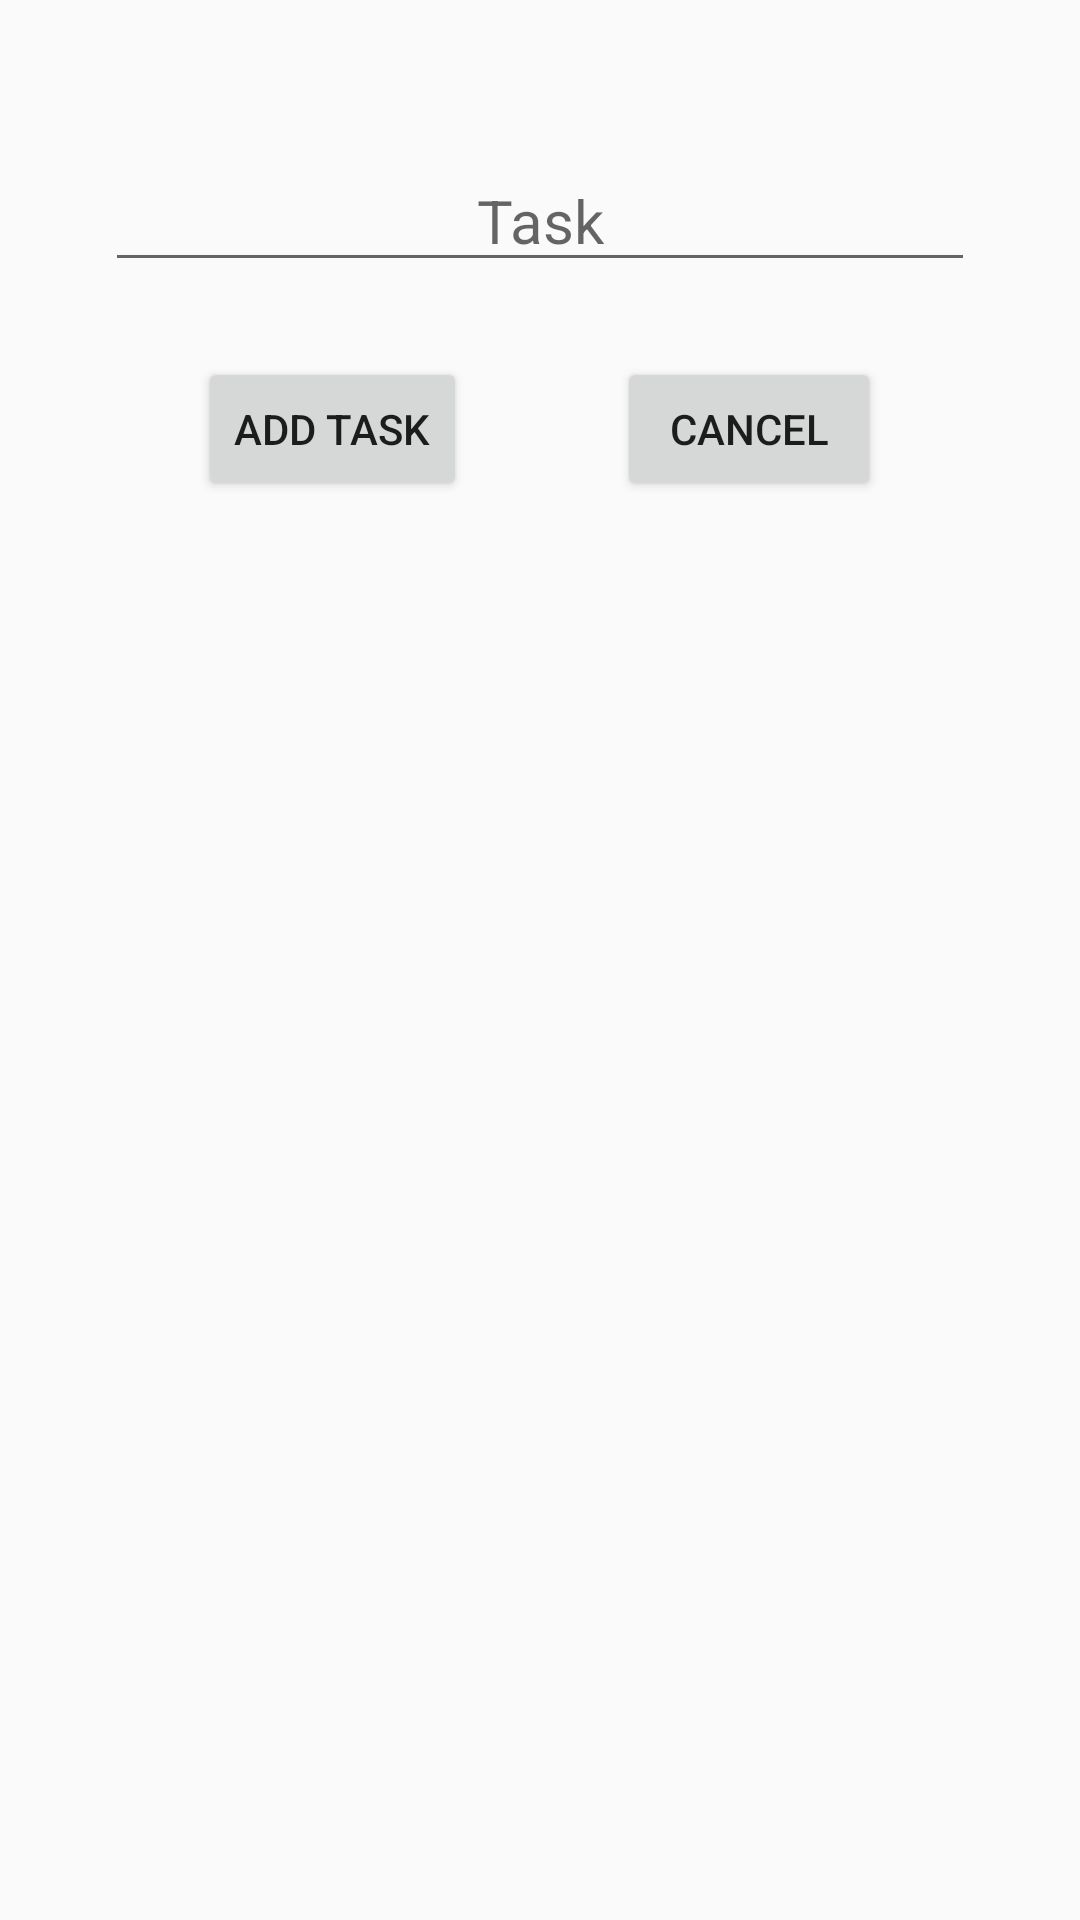

Here is an Android app screen rendered from its layout file. Give the layout XML and the strings, colors and styles it references.
<!-- AndroidManifest.xml: application theme Theme.AppCompat.Light.NoActionBar -->
<!-- res/layout/dialog_box.xml -->
<?xml version="1.0" encoding="utf-8"?>
<LinearLayout xmlns:android="http://schemas.android.com/apk/res/android"
    xmlns:tools="http://schemas.android.com/tools"
    android:layout_width="match_parent"
    android:layout_height="wrap_content"
    android:orientation="vertical"
    android:layout_margin="25dp">


    <androidx.appcompat.widget.AppCompatEditText
        android:id="@+id/entertask"
        android:layout_width="match_parent"
        android:layout_height="wrap_content"
        android:layout_marginHorizontal="35dp"
        android:layout_marginTop="50dp"
        android:gravity="center"
        android:hint="Task"
        android:textSize="20sp"
        tools:ignore="HardcodedText,VisualLintTextFieldSize" />

    <LinearLayout
        android:layout_width="wrap_content"
        android:layout_height="wrap_content"
        android:orientation="horizontal"
        android:layout_gravity="center"
        android:layout_marginTop="25dp"
        >

        <Button
            android:id="@+id/addButton"
            android:layout_marginEnd="50dp"
            android:layout_width="wrap_content"
            android:layout_height="wrap_content"
            android:text="Add Task"
            tools:ignore="ButtonStyle,HardcodedText" />

        <Button
            android:id="@+id/cancelButton"
            android:layout_width="wrap_content"
            android:layout_height="wrap_content"
            android:text="Cancel"
            tools:ignore="ButtonOrder,ButtonStyle,HardcodedText" />
    </LinearLayout>
</LinearLayout>
<!-- resources referenced by this layout -->
<resources>

</resources>
